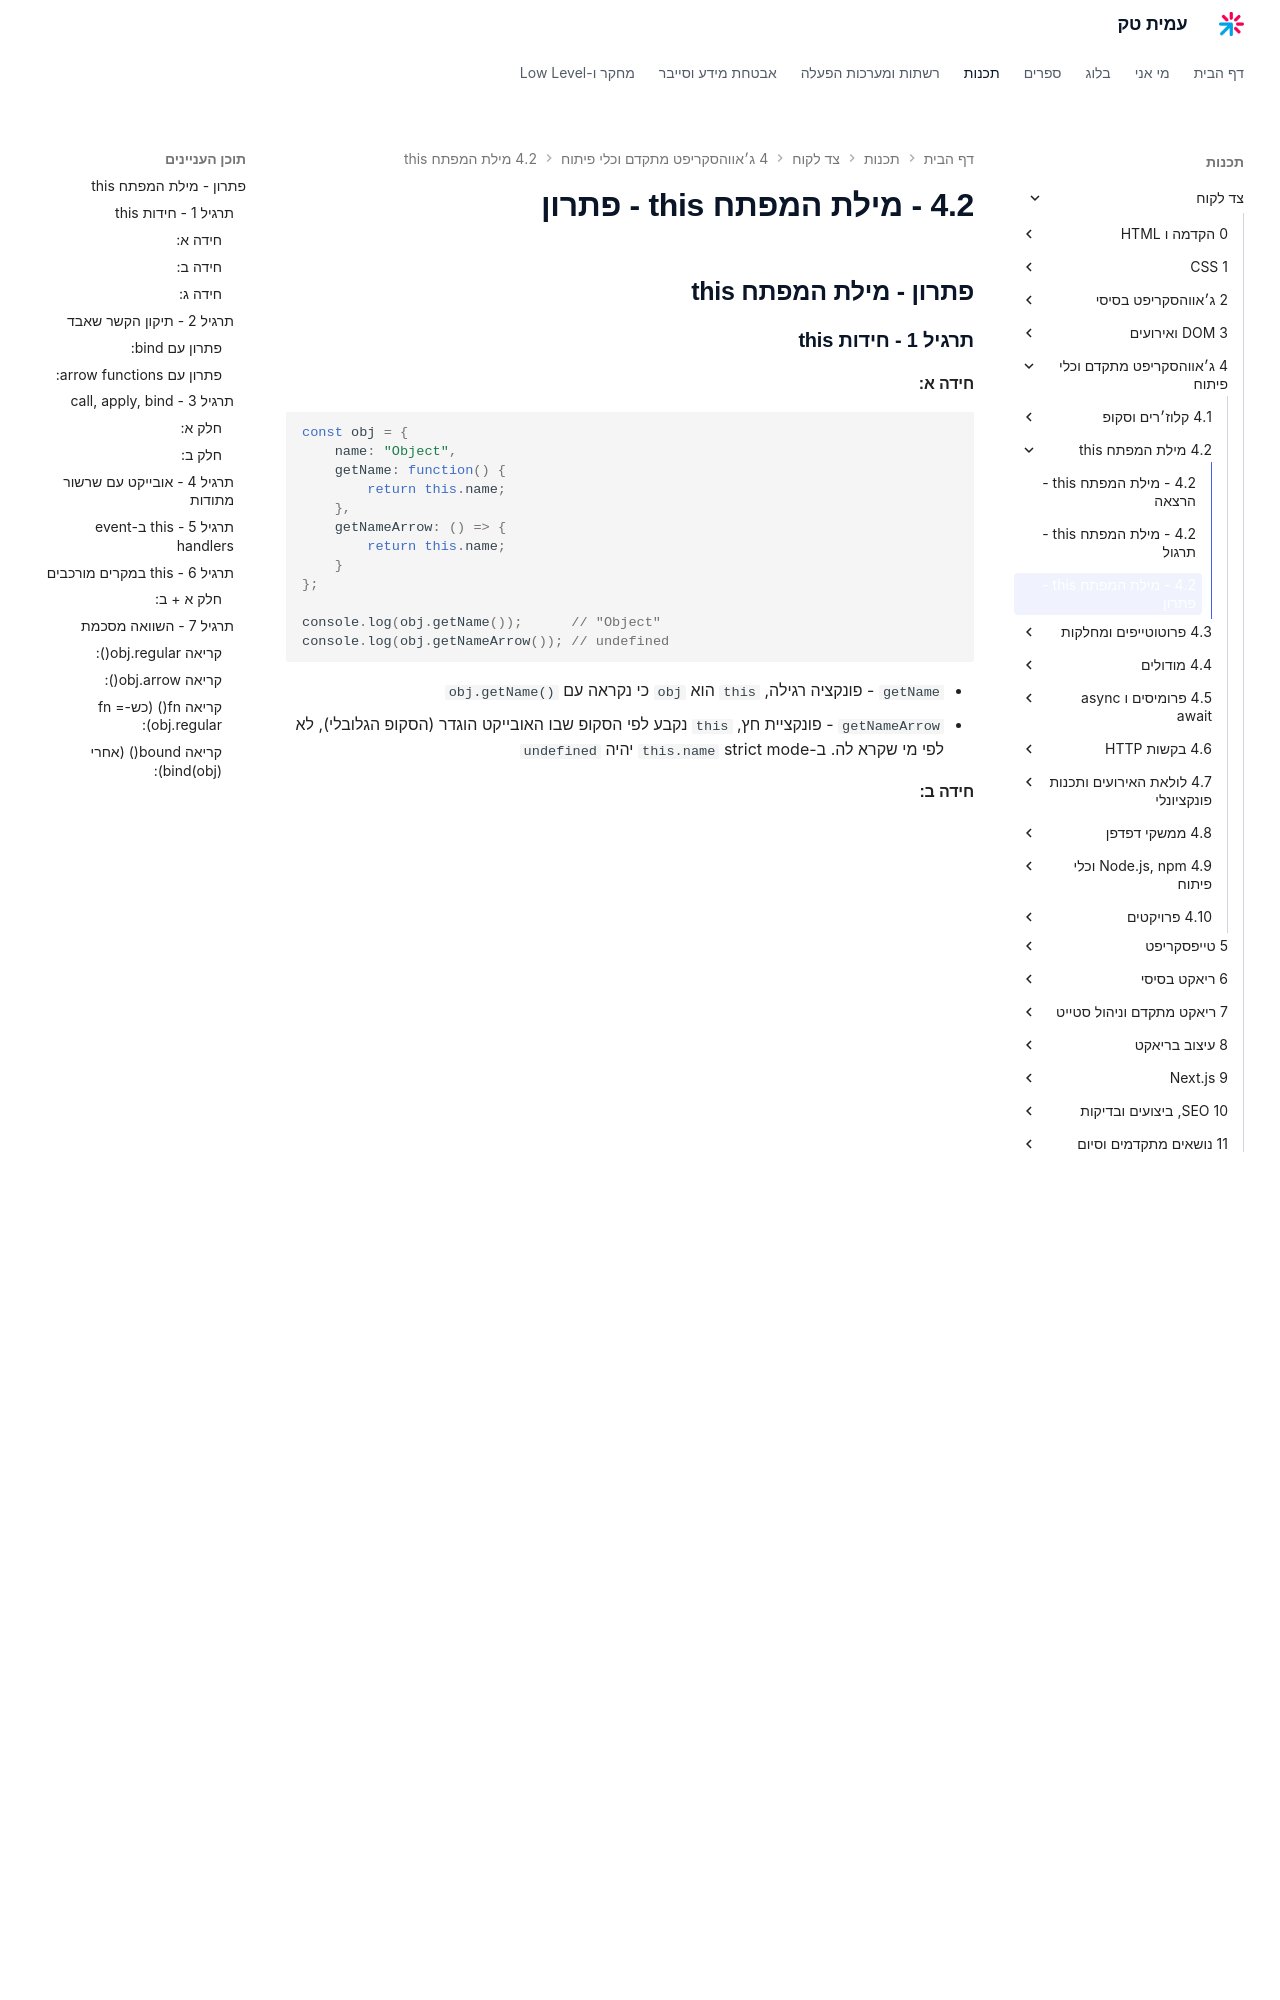

repository: AmitPinchasi/amittech · page: צד-לקוח/4 - ג׳אווהסקריפט מתקדם וכלי פיתוח/4.2 - מילת המפתח this/4.2 - מילת המפתח this - פתרון/index.html · generator: mkdocs


## פתרון - מילת המפתח this

### תרגיל 1 - חידות this

#### חידה א:

```js
const obj = {
    name: "Object",
    getName: function() {
        return this.name;
    },
    getNameArrow: () => {
        return this.name;
    }
};

console.log(obj.getName());      // "Object"
console.log(obj.getNameArrow()); // undefined
```

- `getName` - פונקציה רגילה, `this` הוא `obj` כי נקראה עם `obj.getName()`
- `getNameArrow` - פונקציית חץ, `this` נקבע לפי הסקופ שבו האובייקט הוגדר (הסקופ הגלובלי), לא לפי מי שקרא לה. ב-strict mode `this.name` יהיה `undefined`

#### חידה ב:

```js
const person = {
    name: "Alice",
    friends: ["Bob", "Charlie"],
    listFriends() {
        this.friends.forEach(function(friend) {
            console.log(`${this.name} is friends with ${friend}`);
        });
    }
};

person.listFriends();
// "undefined is friends with Bob"
// "undefined is friends with Charlie"
```

ה-callback הרגיל שמועבר ל-`forEach` מאבד את `this`. בתוך ה-callback, `this` הוא `undefined` (strict) או `window`, לא `person`.

תיקון: להשתמש ב-arrow function ב-callback.

#### חידה ג:

```js
function Dog(name) {
    this.name = name;
    this.bark = function() {
        console.log(`${this.name} says woof!`);
    };
}

const dog = new Dog("Rex");
const bark = dog.bark;

dog.bark(); // "Rex says woof!"
bark();     // "undefined says woof!" (or TypeError in strict mode)
```

`dog.bark()` - נקראה כמתודה, `this` הוא `dog`.
`bark()` - נקראה כפונקציה רגילה, `this` הולך לאיבוד.

### תרגיל 2 - תיקון הקשר שאבד

#### פתרון עם bind:

```js
class Playlist {
    constructor(name) {
        this.name = name;
        this.songs = [];

        // bind methods in constructor
        this.addSong = this.addSong.bind(this);
        this.play = this.play.bind(this);
    }

    addSong(song) {
        this.songs.push(song);
        console.log(`Added "${song}" to ${this.name}`);
    }

    play() {
        console.log(`Playing ${this.name}:`);
        this.songs.forEach(function(song, i) {
            console.log(`  ${i + 1}. ${song} (from ${this.name})`);
        }.bind(this)); // bind the forEach callback too
    }
}
```
